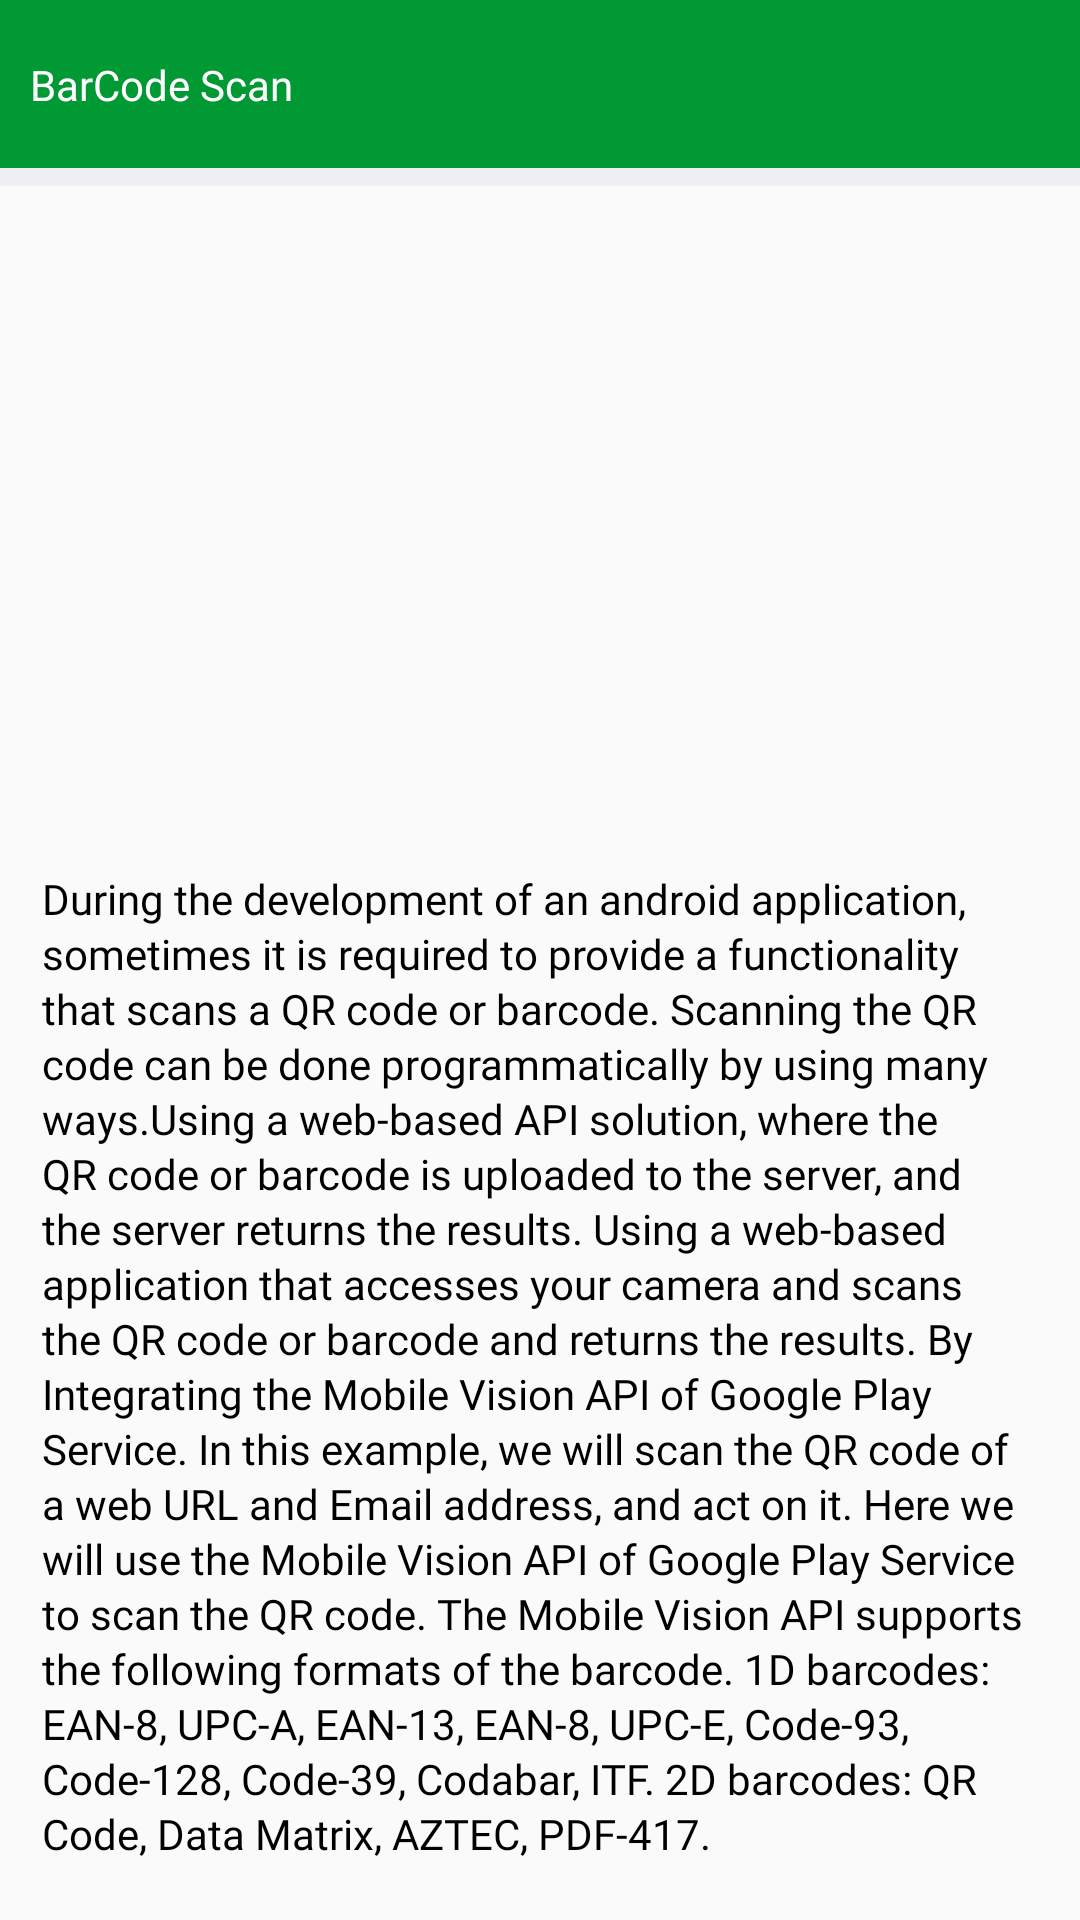

Here is an Android app screen rendered from its layout file. Give the layout XML and the strings, colors and styles it references.
<!-- AndroidManifest.xml: application theme Theme.Design.Light.NoActionBar -->
<!-- res/layout/activity_barcode_scanner.xml -->
<?xml version="1.0" encoding="utf-8"?>
<layout xmlns:android="http://schemas.android.com/apk/res/android"
    xmlns:app="http://schemas.android.com/apk/res-auto"
    xmlns:tools="http://schemas.android.com/tools">

    <data>

    </data>

    <androidx.constraintlayout.widget.ConstraintLayout
        android:layout_width="match_parent"
        android:layout_height="match_parent"
        tools:context=".ui.activities.BarcodeScannerActivity">

        <androidx.constraintlayout.widget.ConstraintLayout
            android:id="@+id/layout_tool_bar"
            android:layout_width="0dp"
            android:layout_height="?android:attr/actionBarSize"
            app:layout_constraintTop_toTopOf="parent"
            app:layout_constraintStart_toStartOf="parent"
            app:layout_constraintEnd_toEndOf="parent"
            android:background="@color/colorAccent"
            >
            <androidx.constraintlayout.widget.ConstraintLayout
                android:layout_width="match_parent"
                android:layout_height="match_parent">

                <ImageView
                    android:id="@+id/image_back"
                    android:layout_width="wrap_content"
                    android:layout_height="wrap_content"
                    android:src="@drawable/ic_back"
                    android:padding="10dp"
                    android:visibility="gone"
                    app:layout_constraintTop_toTopOf="parent"
                    app:layout_constraintStart_toStartOf="parent"
                    app:layout_constraintBottom_toBottomOf="parent"
                    />

                <TextView
                    android:id="@+id/textActivityName"
                    android:layout_width="0dp"
                    android:layout_height="wrap_content"
                    android:text="BarCode Scan"
                    app:layout_constraintTop_toTopOf="@+id/image_back"
                    app:layout_constraintBottom_toBottomOf="@+id/image_back"
                    app:layout_constraintStart_toEndOf="@+id/image_back"
                    android:layout_marginStart="10dp"
                    app:layout_constraintEnd_toEndOf="parent"
                    android:textColor="@color/white"
                    android:layout_marginLeft="10dp"
                    android:textSize="14sp"
                    android:fontFamily="@font/open_sans_semi_bold"
                    />
            </androidx.constraintlayout.widget.ConstraintLayout>
        </androidx.constraintlayout.widget.ConstraintLayout>


        <androidx.core.widget.NestedScrollView
            android:id="@+id/layout_nested_scroll_view"
            android:layout_width="0dp"
            android:layout_height="0dp"
            app:layout_constraintStart_toStartOf="parent"
            app:layout_constraintEnd_toEndOf="parent"
            app:layout_constraintBottom_toBottomOf="parent"
            app:layout_constraintTop_toBottomOf="@+id/layout_tool_bar"
            android:fillViewport="true"
            android:fitsSystemWindows="true"
            android:overScrollMode="never"
            >
            <androidx.constraintlayout.widget.ConstraintLayout
                android:id="@+id/layout_main_container"
                android:layout_width="match_parent"
                android:layout_height="match_parent">

                <View
                    android:id="@+id/view_line"
                    android:layout_width="match_parent"
                    android:layout_height="6dp"
                    app:layout_constraintStart_toStartOf="parent"
                    app:layout_constraintEnd_toEndOf="parent"
                    app:layout_constraintTop_toTopOf="parent"
                    android:background="@color/colorViewLine"
                    />

                <ImageView
                    android:id="@+id/image_barcode_scanner"
                    android:layout_width="0dp"
                    android:layout_height="200dp"
                    android:src="@drawable/mobile_barcode_scanner"
                    app:layout_constraintEnd_toEndOf="parent"
                    app:layout_constraintTop_toBottomOf="@+id/view_line"
                    app:layout_constraintStart_toStartOf="parent"
                    android:layout_marginStart="14dp"
                    android:layout_marginEnd="14dp"
                    android:layout_marginTop="14dp"
                    />

                <TextView
                    android:id="@+id/text_barcode_about"
                    android:layout_width="match_parent"
                    android:layout_height="wrap_content"
                    app:layout_constraintStart_toStartOf="parent"
                    app:layout_constraintEnd_toEndOf="parent"
                    app:layout_constraintTop_toBottomOf="@+id/image_barcode_scanner"
                    android:layout_marginEnd="14dp"
                    android:layout_marginStart="14dp"
                    android:layout_marginTop="14dp"
                    android:fontFamily="@font/open_sans_regular"
                    android:textColor="@color/black"
                    android:text="@string/barcodeText"
                    android:lineSpacingExtra="2dp"
                    />


                <androidx.constraintlayout.widget.ConstraintLayout
                    android:id="@+id/layout_submit_button"
                    android:layout_width="0dp"
                    android:layout_height="wrap_content"
                    android:layout_marginStart="14dp"
                    android:layout_marginTop="20dp"
                    android:layout_marginEnd="14dp"
                    android:background="@drawable/bg_green"
                    app:layout_constraintBottom_toBottomOf="parent"
                    app:layout_constraintEnd_toEndOf="parent"
                    app:layout_constraintStart_toStartOf="parent"
                    app:layout_constraintTop_toBottomOf="@+id/text_barcode_about"
                    android:layout_marginBottom="14dp"
                    >

                    <androidx.constraintlayout.widget.ConstraintLayout
                        android:id="@+id/layoutQRCodeText"
                        android:layout_width="wrap_content"
                        android:layout_height="wrap_content"
                        android:paddingTop="13dp"
                        android:paddingBottom="13dp"
                        app:layout_constraintBottom_toBottomOf="parent"
                        app:layout_constraintEnd_toEndOf="parent"
                        app:layout_constraintStart_toStartOf="parent"
                        app:layout_constraintTop_toTopOf="parent">

                        <ImageView
                            android:id="@+id/image_qr_code"
                            android:layout_width="30dp"
                            android:layout_height="30dp"
                            android:src="@drawable/ic_qr_code_scan"
                            app:layout_constraintBottom_toBottomOf="parent"
                            app:layout_constraintStart_toStartOf="parent"
                            app:layout_constraintTop_toTopOf="parent" />

                        <TextView
                            android:id="@+id/text_scan_text"
                            android:layout_width="wrap_content"
                            android:layout_height="wrap_content"
                            android:layout_marginStart="8dp"
                            android:layout_marginLeft="8dp"
                            android:fontFamily="@font/open_sans_semi_bold"
                            android:text="Scan"
                            android:textColor="@color/white"
                            android:textSize="16sp"
                            app:layout_constraintBottom_toBottomOf="@+id/image_qr_code"
                            app:layout_constraintStart_toEndOf="@+id/image_qr_code"
                            app:layout_constraintTop_toTopOf="@+id/image_qr_code" />

                    </androidx.constraintlayout.widget.ConstraintLayout>
                </androidx.constraintlayout.widget.ConstraintLayout>
            </androidx.constraintlayout.widget.ConstraintLayout>
        </androidx.core.widget.NestedScrollView>
    </androidx.constraintlayout.widget.ConstraintLayout>
</layout>
<!-- resources referenced by this layout -->
<resources>
  <color name="black">#FF000000</color>
  <color name="colorAccent">#009933</color>
  <color name="colorViewLine">#EFF0F4</color>
  <color name="white">#FFFFFFFF</color>
  <!-- drawable bg_green (drawable) -->
  <?xml version="1.0" encoding="utf-8"?>
  <shape xmlns:android="http://schemas.android.com/apk/res/android"
      android:shape="rectangle"
      >
      <corners android:radius="5dp"/>
      <solid android:color="@color/colorAccent"/>
  </shape>
  <!-- drawable ic_qr_code_scan: vector/xml drawable (drawable, 2562 chars, omitted) -->
  <string name="barcodeText">During the development of an android application, sometimes it is required to provide a functionality that scans a QR code or barcode.
          Scanning the QR code can be done programmatically by using many ways.Using a web-based API solution, where the QR code or barcode is uploaded to the server, and the server returns the results.
  Using a web-based application that accesses your camera and scans the QR code or barcode and returns the results.
          By Integrating the Mobile Vision API of Google Play Service.
          In this example, we will scan the QR code of a web URL and Email address, and act on it. Here we will use the Mobile Vision API of Google Play Service to scan the QR code. The Mobile Vision API supports the following formats of the barcode.
          1D barcodes: EAN-8, UPC-A, EAN-13, EAN-8, UPC-E, Code-93, Code-128, Code-39, Codabar, ITF.
          2D barcodes: QR Code, Data Matrix, AZTEC, PDF-417.
      </string>
</resources>
